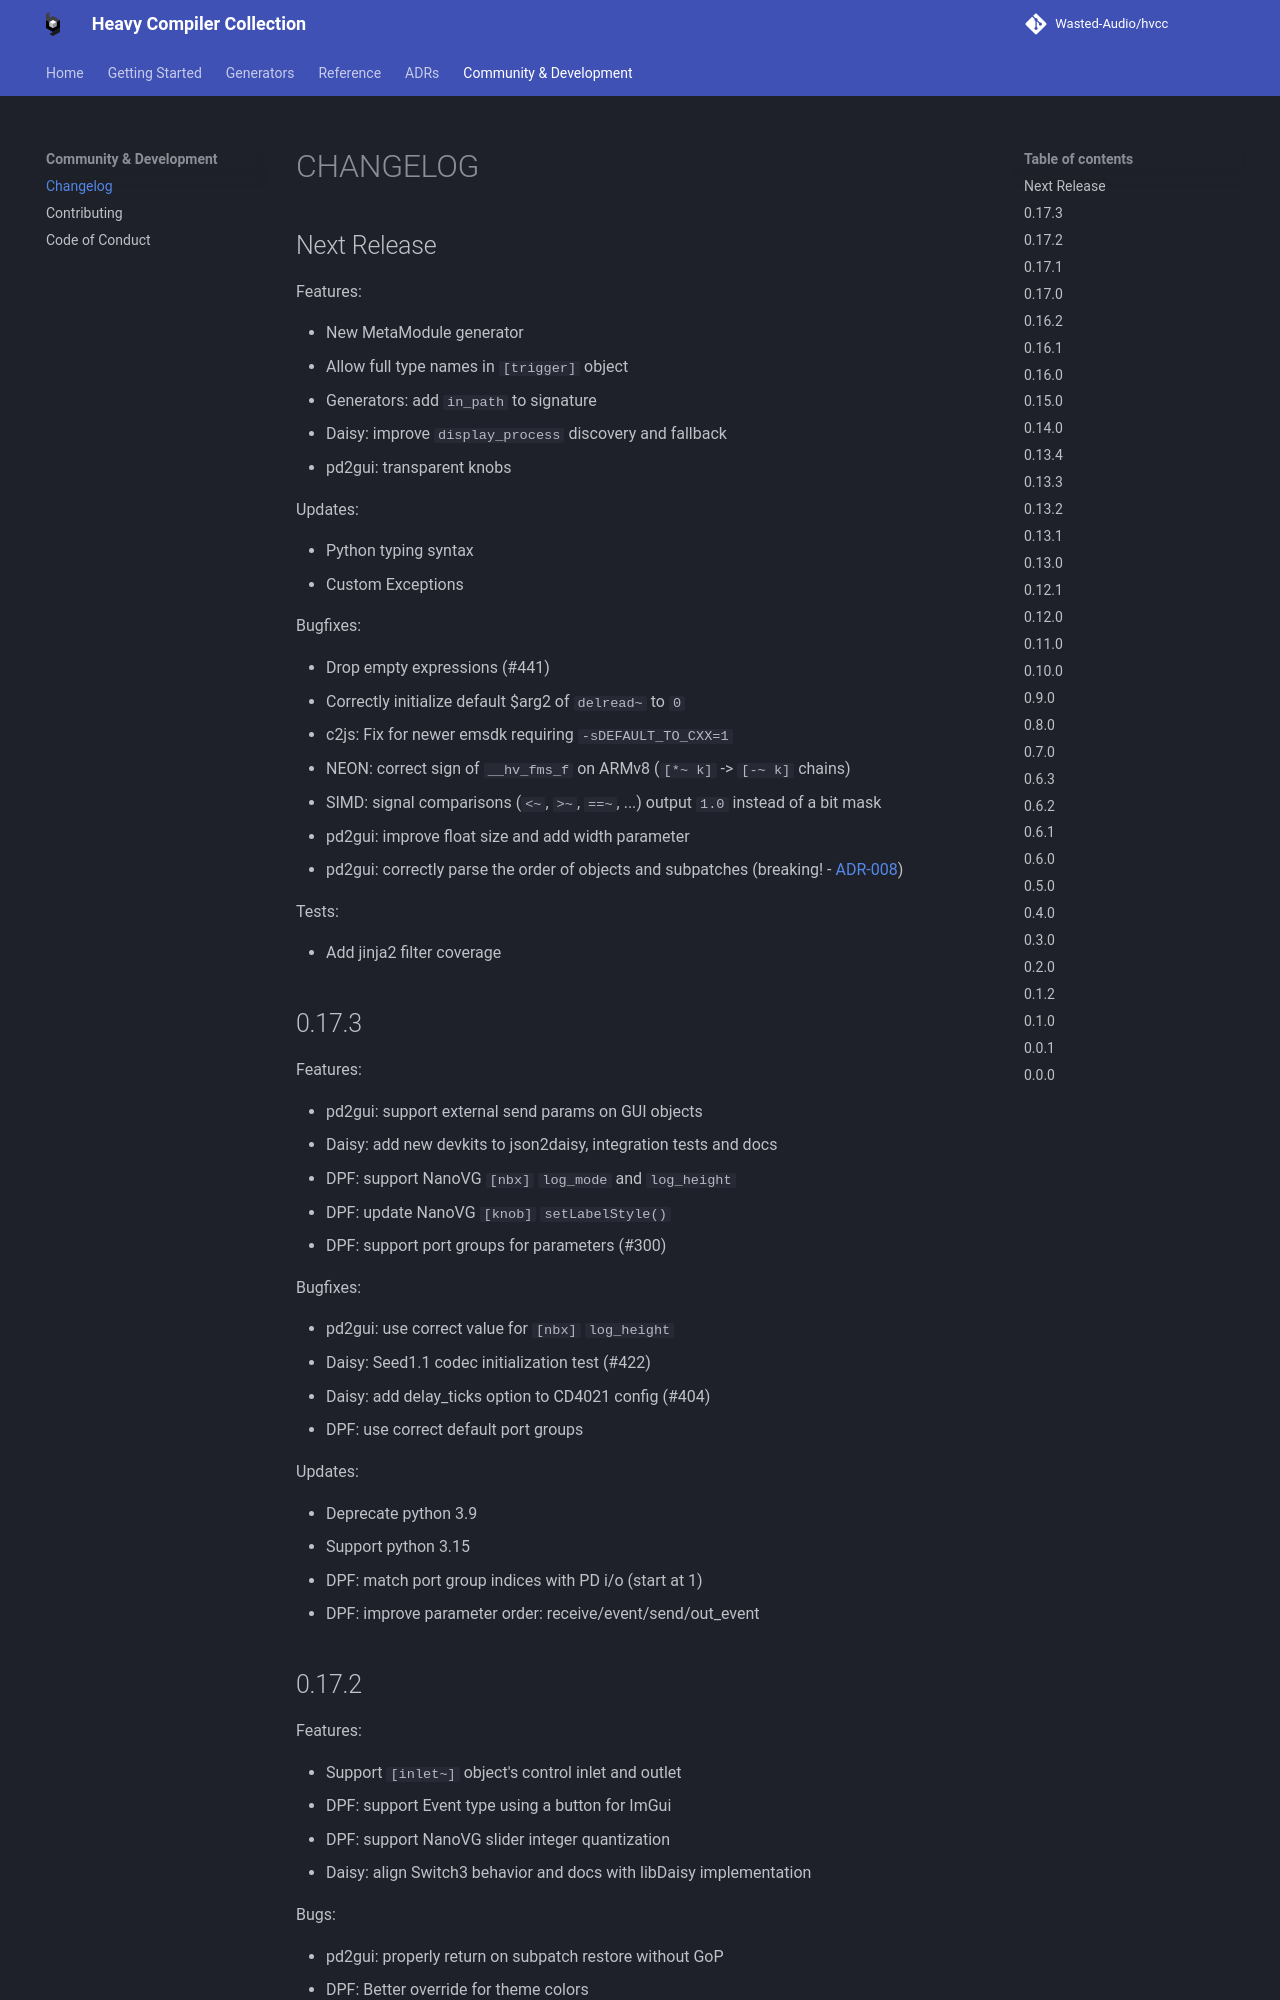

repository: Wasted-Audio/hvcc · page: develop/changelog/index.html · generator: mkdocs

CHANGELOG
=====

Next Release
-----

Features:

* New MetaModule generator
* Allow full type names in `[trigger]` object
* Generators: add `in_path` to signature
* Daisy: improve `display_process` discovery and fallback
* pd2gui: transparent knobs

Updates:

* Python typing syntax
* Custom Exceptions

Bugfixes:

* Drop empty expressions (#441)
* Correctly initialize default $arg2 of `delread~` to `0`
* c2js: Fix for newer emsdk requiring `-sDEFAULT_TO_CXX=1`
* NEON: correct sign of `__hv_fms_f` on ARMv8 (`[*~ k]` -> `[-~ k]` chains)
* SIMD: signal comparisons (`<~`, `>~`, `==~`, ...) output `1.0` instead of a bit mask
* pd2gui: improve float size and add width parameter
* pd2gui: correctly parse the order of objects and subpatches (breaking! - [ADR-008](docs/adr/ADR-008-Unified-GUI-Object-Order.md))

Tests:

* Add jinja2 filter coverage

0.17.3
-----

Features:

* pd2gui: support external send params on GUI objects
* Daisy: add new devkits to json2daisy, integration tests and docs
* DPF: support NanoVG `[nbx]` `log_mode` and `log_height`
* DPF: update NanoVG `[knob]` `setLabelStyle()`
* DPF: support port groups for parameters (#300)

Bugfixes:

* pd2gui: use correct value for `[nbx]` `log_height`
* Daisy: Seed1.1 codec initialization test (#422)
* Daisy: add delay_ticks option to CD4021 config (#404)
* DPF: use correct default port groups

Updates:

* Deprecate python 3.9
* Support python 3.15
* DPF: match port group indices with PD i/o (start at 1)
* DPF: improve parameter order: receive/event/send/out_event
